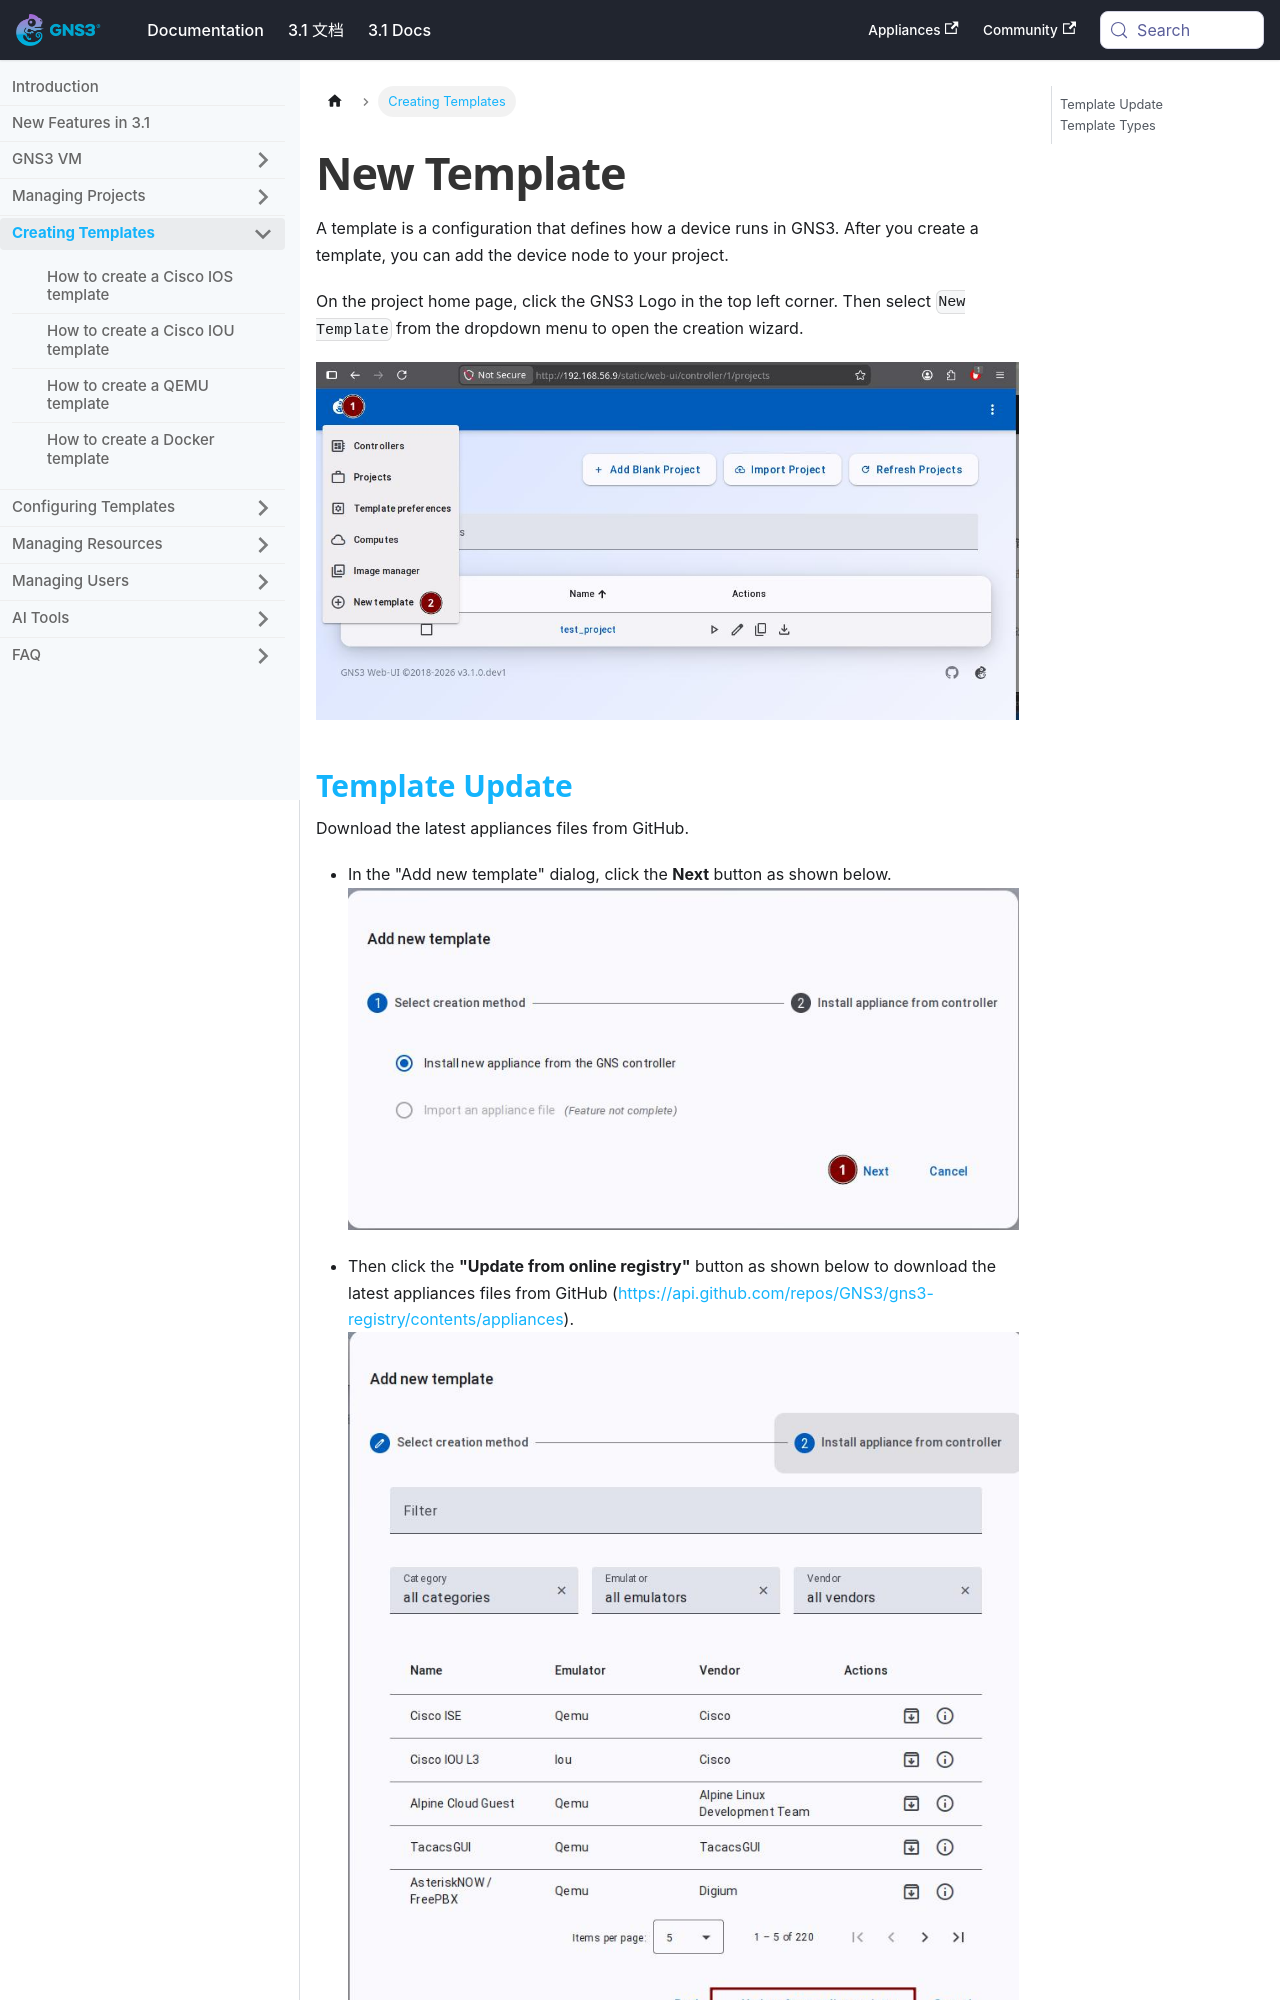

repository: mother/gns3-docs · page: docs-3.1-en/web-ui/new-template.html · generator: docusaurus

---
title: New Template
---


# New Template

A template is a configuration that defines how a device runs in GNS3. After you create a template, you can add the device node to your project.

On the project home page, click the GNS3 Logo in the top left corner. Then select `New Template` from the dropdown menu to open the creation wizard.

![New template wizard](/img/web-ui/zh/template-wizard-start.jpeg)
